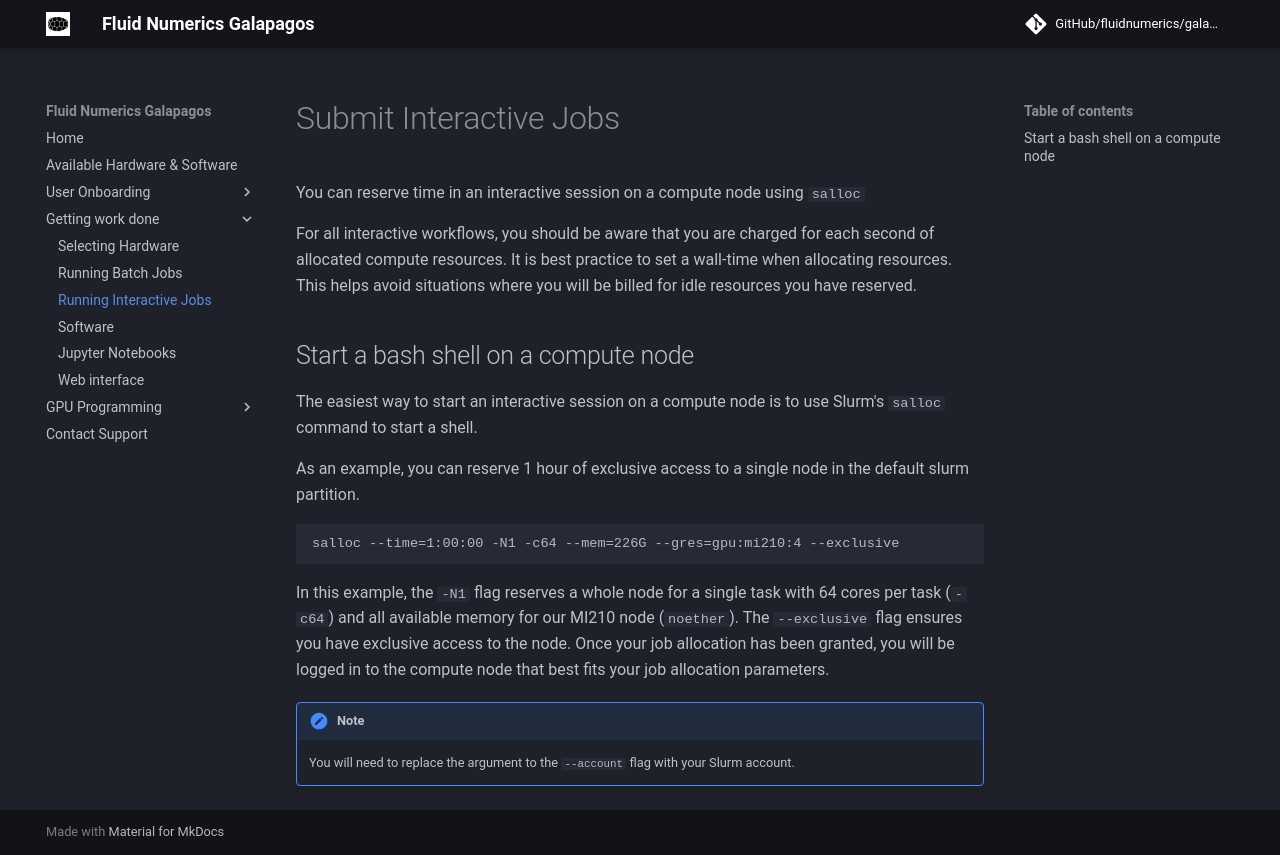

repository: FluidNumerics/galapagos-studio · page: getting-work-done/cli/interactive_jobs/index.html · generator: mkdocs

# Submit Interactive Jobs
You can reserve time in an interactive session on a compute node using `salloc`

For all interactive workflows, you should be aware that you are charged for each second of allocated compute resources. It is best practice to set a wall-time when allocating resources. This helps avoid situations where you will be billed for idle resources you have reserved.

## Start a bash shell on a compute node
The easiest way to start an interactive session on a compute node is to use Slurm's `salloc` command to start a shell. 

As an example, you can reserve 1 hour of exclusive access to a single node in the default slurm partition.
```
salloc --time=1:00:00 -N1 -c64 --mem=226G --gres=gpu:mi210:4 --exclusive 
```
In this example, the `-N1` flag reserves a whole node for a single task with 64 cores per task (`-c64`) and all available memory for our MI210 node (`noether`). The `--exclusive` flag ensures you have exclusive access to the node. Once your job allocation has been granted, you will be logged in to the compute node that best fits your job allocation parameters.

!!! note
    You will need to replace the argument to the `--account` flag with your Slurm account.
